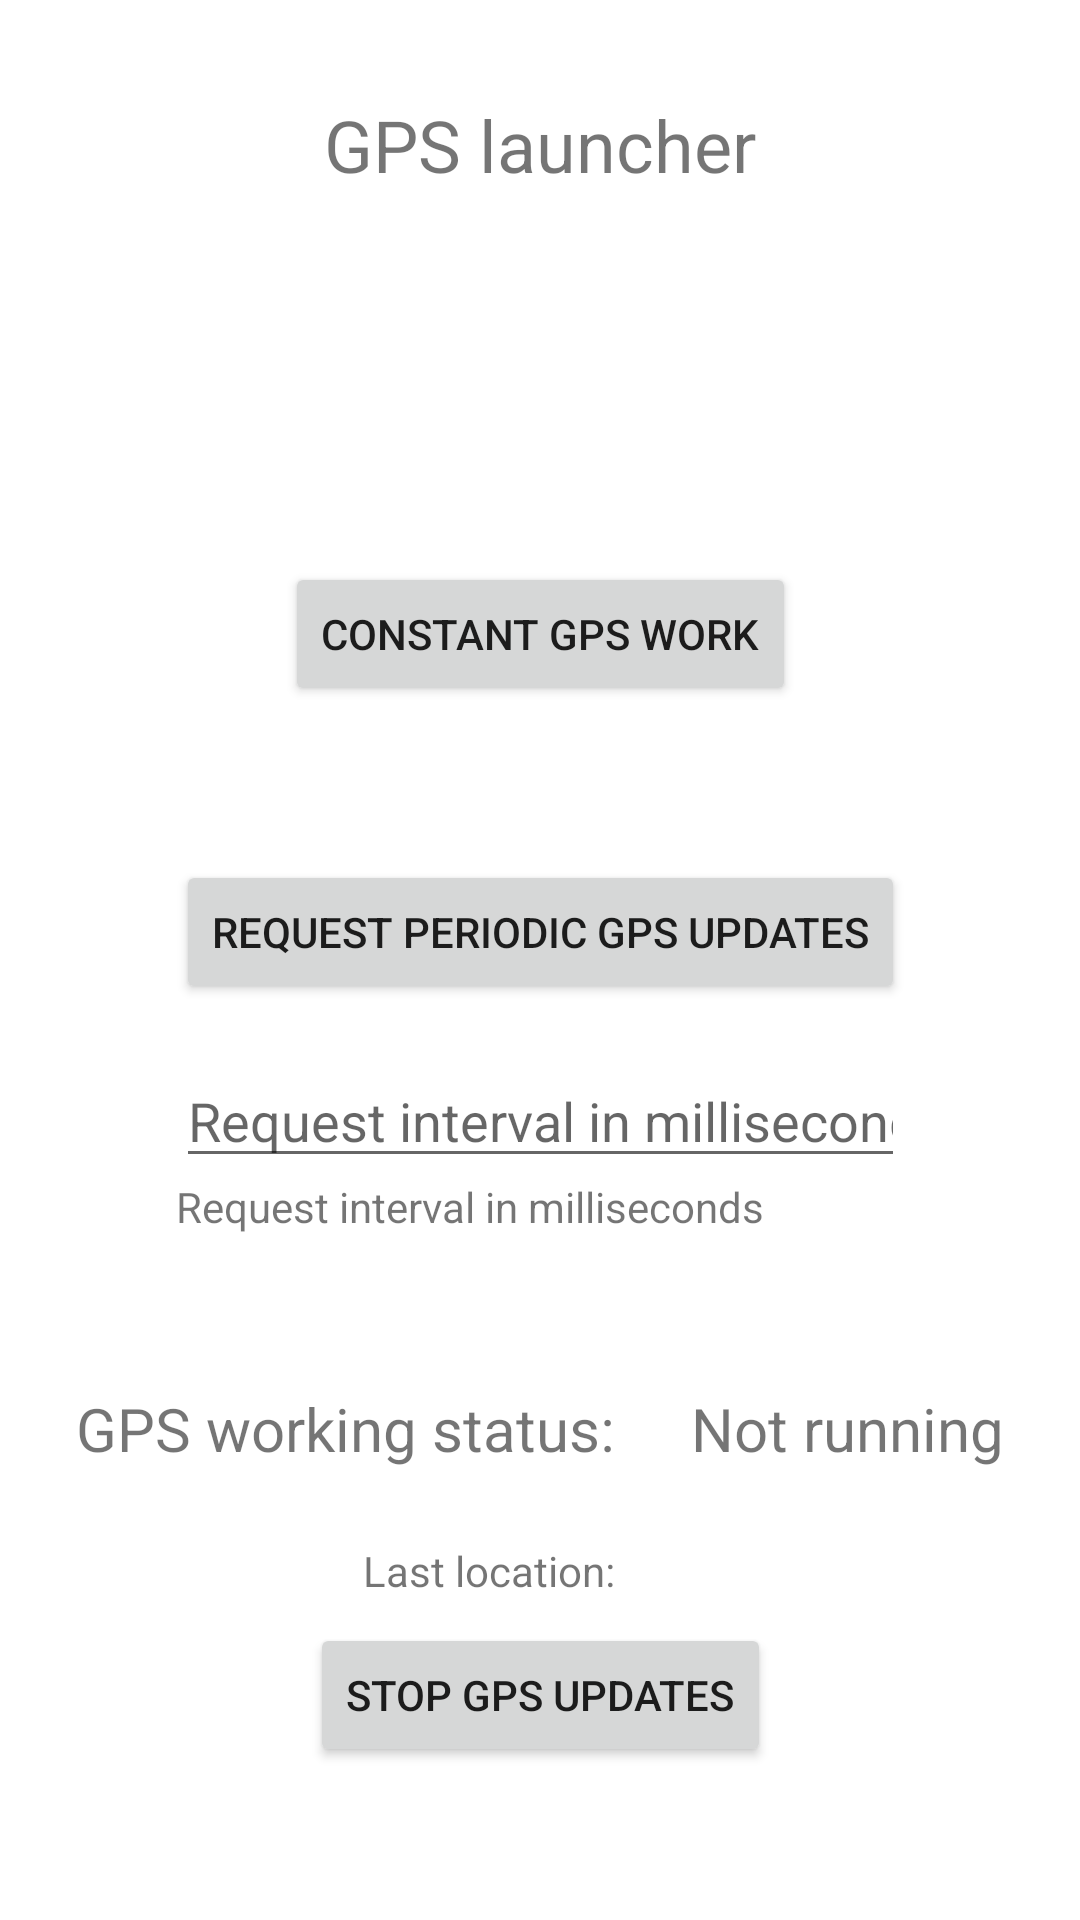

Android layout source for this screen:
<!-- AndroidManifest.xml: application theme Theme.AndroidEnergyConsumer -->
<!-- res/layout/fragment_gps_launcher.xml -->
<?xml version="1.0" encoding="utf-8"?>
<androidx.constraintlayout.widget.ConstraintLayout xmlns:android="http://schemas.android.com/apk/res/android"
    xmlns:app="http://schemas.android.com/apk/res-auto"
    xmlns:tools="http://schemas.android.com/tools"
    android:layout_width="match_parent"
    android:layout_height="match_parent">

    <Button
        android:id="@+id/periodicGPSWorkButton"
        android:layout_width="wrap_content"
        android:layout_height="wrap_content"
        android:layout_marginBottom="7dp"
        android:text="@string/request_periodic_gps_updates"
        app:layout_constraintBottom_toTopOf="@+id/gpsIntervalLabel"
        app:layout_constraintEnd_toEndOf="parent"
        app:layout_constraintHorizontal_bias="0.5"
        app:layout_constraintStart_toStartOf="parent"
        app:layout_constraintTop_toBottomOf="@+id/constantGPSWorkButton" />

    <TextView
        android:id="@+id/gpsLauncherTitleLabel"
        android:layout_width="wrap_content"
        android:layout_height="wrap_content"
        android:layout_marginTop="32dp"
        android:text="@string/gps_launcher"
        android:textSize="24sp"
        app:layout_constraintEnd_toEndOf="parent"
        app:layout_constraintStart_toStartOf="parent"
        app:layout_constraintTop_toTopOf="parent" />

    <TextView
        android:id="@+id/gpsErrorMessageLabel"
        android:layout_width="wrap_content"
        android:layout_height="wrap_content"
        android:layout_marginBottom="32dp"
        android:textColor="@color/red"
        app:layout_constraintBottom_toTopOf="@+id/constantGPSWorkButton"
        app:layout_constraintEnd_toEndOf="@+id/constantGPSWorkButton"
        app:layout_constraintStart_toStartOf="@+id/constantGPSWorkButton"
        tools:text="Error message" />

    <Button
        android:id="@+id/constantGPSWorkButton"
        android:layout_width="wrap_content"
        android:layout_height="wrap_content"
        android:layout_marginTop="72dp"
        android:text="@string/constant_gps_work"
        app:layout_constraintBottom_toTopOf="@+id/periodicGPSWorkButton"
        app:layout_constraintEnd_toEndOf="parent"
        app:layout_constraintHorizontal_bias="0.5"
        app:layout_constraintStart_toStartOf="parent"
        app:layout_constraintTop_toBottomOf="@+id/gpsLauncherTitleLabel" />

    <EditText
        android:id="@+id/gpsIntervalInput"
        android:layout_width="0dp"
        android:layout_height="wrap_content"
        android:autofillHints=""
        android:ems="10"
        android:hint="@string/request_interval_in_milliseconds"
        android:inputType="numberDecimal"
        app:layout_constraintBottom_toTopOf="@+id/gpsIntervalLabel"
        app:layout_constraintEnd_toEndOf="@+id/periodicGPSWorkButton"
        app:layout_constraintHorizontal_bias="0.0"
        app:layout_constraintStart_toStartOf="@+id/periodicGPSWorkButton" />


    <TextView
        android:id="@+id/gpsIntervalLabel"
        android:layout_width="wrap_content"
        android:layout_height="wrap_content"
        android:text="@string/request_interval_in_milliseconds"
        app:layout_constraintBottom_toTopOf="@+id/gpsWorkingStatusInfoLabel"
        app:layout_constraintStart_toStartOf="@+id/gpsIntervalInput"
        app:layout_constraintTop_toBottomOf="@+id/periodicGPSWorkButton" />

    <TextView
        android:id="@+id/gpsWorkingStatusInfoLabel"
        android:layout_width="wrap_content"
        android:layout_height="wrap_content"
        android:text="@string/gps_working_status"
        android:textSize="20sp"
        app:layout_constraintBottom_toTopOf="@+id/stopGpsUpdatesButton"
        app:layout_constraintEnd_toStartOf="@+id/gpsWorkingStatusValueLabel"
        app:layout_constraintHorizontal_bias="0.5"
        app:layout_constraintStart_toStartOf="parent"
        app:layout_constraintTop_toBottomOf="@+id/gpsIntervalLabel" />

    <TextView
        android:id="@+id/gpsWorkingStatusValueLabel"
        android:layout_width="wrap_content"
        android:layout_height="wrap_content"
        android:text="@string/not_running"
        android:textSize="20sp"
        app:layout_constraintBottom_toBottomOf="@+id/gpsWorkingStatusInfoLabel"
        app:layout_constraintEnd_toEndOf="parent"
        app:layout_constraintStart_toEndOf="@+id/gpsWorkingStatusInfoLabel"
        app:layout_constraintTop_toTopOf="@+id/gpsWorkingStatusInfoLabel"
        app:layout_constraintVertical_chainStyle="packed" />

    <TextView
        android:id="@+id/lastGpsResultLabel"
        android:layout_width="wrap_content"
        android:layout_height="wrap_content"
        android:layout_marginTop="16dp"
        android:text="@string/last_location"
        app:layout_constraintBottom_toTopOf="@+id/stopGpsUpdatesButton"
        app:layout_constraintEnd_toEndOf="@+id/gpsWorkingStatusInfoLabel"
        app:layout_constraintTop_toBottomOf="@+id/gpsWorkingStatusInfoLabel" />

    <TextView
        android:id="@+id/lastGpsResultValue"
        android:layout_width="0dp"
        android:layout_height="wrap_content"
        android:gravity="start"
        app:layout_constraintBottom_toBottomOf="@+id/lastGpsResultLabel"
        app:layout_constraintEnd_toEndOf="parent"
        app:layout_constraintStart_toStartOf="@+id/gpsWorkingStatusValueLabel"
        app:layout_constraintTop_toTopOf="@+id/lastGpsResultLabel"
        app:layout_constraintVertical_chainStyle="packed"
        tools:text="Result field" />

    <Button
        android:id="@+id/stopGpsUpdatesButton"
        android:layout_width="wrap_content"
        android:layout_height="wrap_content"
        android:text="@string/stop_gps_updates"
        app:layout_constraintBottom_toBottomOf="parent"
        app:layout_constraintEnd_toEndOf="parent"
        app:layout_constraintHorizontal_bias="0.5"
        app:layout_constraintStart_toStartOf="parent"
        app:layout_constraintTop_toBottomOf="@+id/gpsWorkingStatusInfoLabel" />

</androidx.constraintlayout.widget.ConstraintLayout>
<!-- resources referenced by this layout -->
<resources>
  <color name="red">#F44336</color>
  <string name="constant_gps_work">Constant GPS work</string>
  <string name="gps_launcher">GPS launcher</string>
  <string name="gps_working_status">GPS working status:</string>
  <string name="last_location">Last location:</string>
  <string name="not_running">Not running</string>
  <string name="request_interval_in_milliseconds">Request interval in milliseconds</string>
  <string name="request_periodic_gps_updates">Request periodic GPS updates</string>
  <string name="stop_gps_updates">Stop GPS updates</string>
  <style name="Theme.AndroidEnergyConsumer" parent="Theme.MaterialComponents.DayNight.DarkActionBar">
          
          <item name="colorPrimary">@color/purple_500</item>
          <item name="colorPrimaryVariant">@color/purple_700</item>
          <item name="colorOnPrimary">@color/white</item>
          
          <item name="colorSecondary">@color/teal_200</item>
          <item name="colorSecondaryVariant">@color/teal_700</item>
          <item name="colorOnSecondary">@color/black</item>
          
          <item name="android:statusBarColor" tools:targetApi="l">?attr/colorPrimaryVariant</item>
          
      </style>
  <color name="purple_500">#FF6200EE</color>
  <color name="purple_700">#FF3700B3</color>
  <color name="white">#FFFFFF</color>
  <color name="teal_200">#FF03DAC5</color>
  <color name="teal_700">#FF018786</color>
  <color name="black">#FF000000</color>
</resources>
